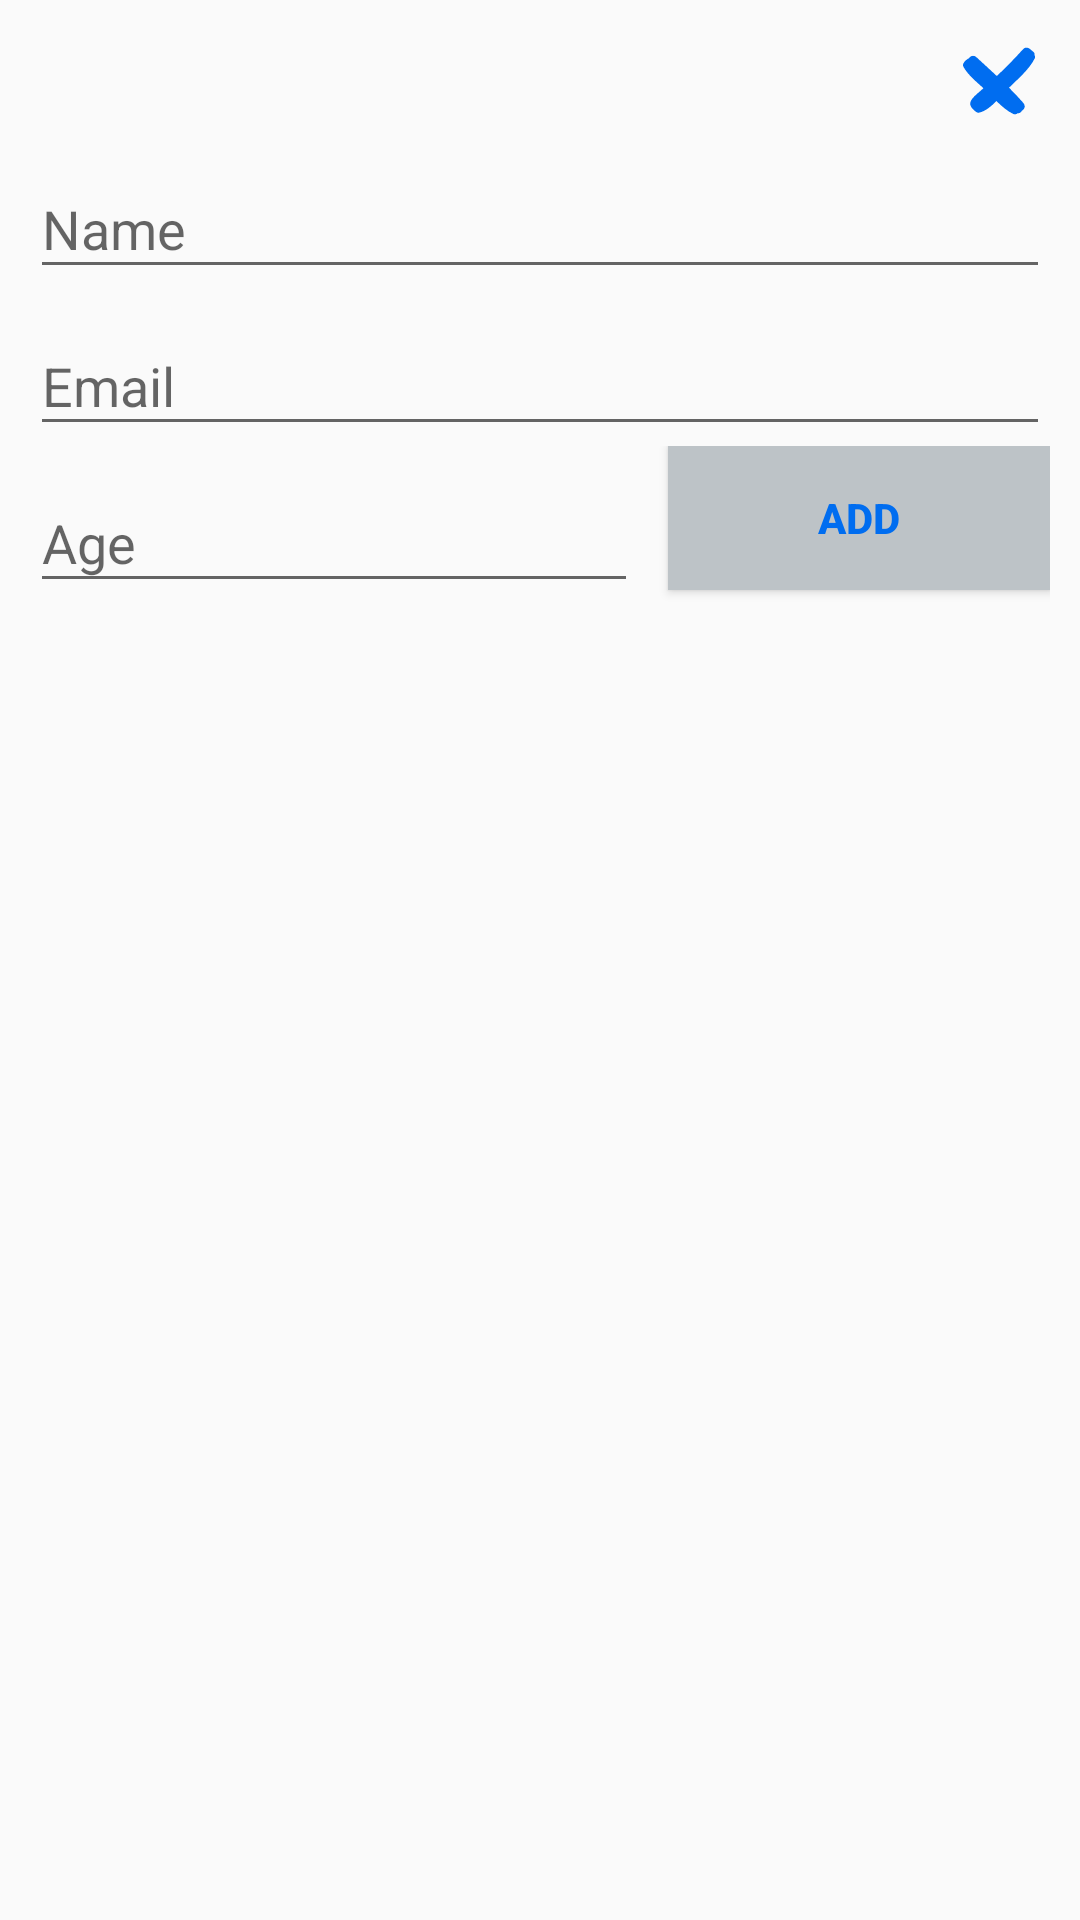

Android layout source for this screen:
<!-- AndroidManifest.xml: application theme NoActionBar -->
<!-- res/layout/alert_add_person.xml -->
<?xml version="1.0" encoding="utf-8"?>
<LinearLayout xmlns:android="http://schemas.android.com/apk/res/android"
    android:layout_width="match_parent"
    android:layout_height="match_parent"
    android:orientation="vertical"
    android:padding="10dp">

    <ImageView
        android:id="@+id/ivClose"
        android:layout_width="wrap_content"
        android:layout_height="wrap_content"
        android:layout_gravity="end"
        android:padding="5dp"
        android:src="@drawable/ic_cross_24dp" />

    <android.support.design.widget.TextInputLayout
        android:id="@+id/tiName"
        android:layout_width="match_parent"
        android:layout_height="wrap_content">

        <EditText
            android:imeOptions="actionNext"
            android:id="@+id/etName"
            android:maxLines="1"
            android:inputType="textPersonName"
            android:layout_width="match_parent"
            android:layout_height="wrap_content"
            android:hint="Name" />

    </android.support.design.widget.TextInputLayout>

    <android.support.design.widget.TextInputLayout
        android:id="@+id/tiEmail"
        android:layout_width="match_parent"
        android:layout_height="wrap_content">

        <EditText
            android:imeOptions="actionNext"
            android:id="@+id/etEmail"
            android:maxLines="1"
            android:inputType="textEmailAddress"
            android:layout_width="match_parent"
            android:layout_height="wrap_content"
            android:hint="@string/email" />

    </android.support.design.widget.TextInputLayout>

    <RelativeLayout
        android:layout_width="match_parent"
        android:layout_height="wrap_content">

        <android.support.design.widget.TextInputLayout
            android:layout_marginRight="10dp"
            android:id="@+id/tiAge"
            android:layout_width="match_parent"
            android:layout_height="wrap_content"
            android:layout_toLeftOf="@+id/btnAdd"
            android:layout_marginEnd="10dp">

            <EditText
                android:imeOptions="actionDone"
                android:id="@+id/etAge"
                android:inputType="number"
                android:digits="0123456789"
                android:maxLength="3"
                android:maxLines="1"
                android:layout_width="match_parent"
                android:layout_height="wrap_content"
                android:hint="@string/age" />

        </android.support.design.widget.TextInputLayout>

        <Button
            android:id="@+id/btnAdd"
            android:layout_width="wrap_content"
            android:layout_height="wrap_content"
            android:paddingRight="50dp"
            android:paddingLeft="50dp"
            android:textStyle="bold"
            android:textColor="#006DF0"
            android:layout_alignParentRight="true"
            android:background="@color/c_bdc3c7"
            android:text="@string/add" />

    </RelativeLayout>
</LinearLayout>
<!-- resources referenced by this layout -->
<resources>
  <color name="c_bdc3c7">#bdc3c7</color>
  <!-- drawable ic_cross_24dp (drawable) -->
  <vector android:height="24dp" android:viewportHeight="415.188"
      android:viewportWidth="415.188" android:width="24dp" xmlns:android="http://schemas.android.com/apk/res/android">
      <path android:fillColor="#006DF0" android:pathData="M412.9,79c3.4,-6.6 2.8,-14.2 -0.2,-20.4c0.8,-7.1 -1,-14.3 -7.7,-19.9c-6.3,-5.2 -12.5,-10.3 -18.8,-15.5c-11,-9.1 -28.2,-11.9 -38.9,0c-48.6,54.1 -99.5,105.9 -152.2,155.7c-39.2,-36.6 -78.8,-72.7 -118.2,-108.9c-13.8,-12.7 -33.8,-8.7 -42.5,6.4c-12.7,6.3 -22.9,14.5 -31.4,28.5c-4,6.7 -3.7,15.1 0,21.8c25.4,45.6 74.6,85.7 115,122.5c-5.4,4.8 -10.8,9.7 -16.3,14.5c-54.4,46.7 -91.1,76.4 -23,124.3c0.9,0.6 1.9,0.5 2.8,0.9c1.3,0.6 2.6,1 4,1.3c0.4,0 0.9,0.1 1.3,0.1c1.4,0.1 2.8,0.5 4.2,0.2c36.6,-7.2 70.7,-35.9 101.6,-67.5c30.1,29.7 62.2,58 97.4,74.8c8.4,4 18.4,1.7 24.9,-3.9c10.8,0.8 20.7,-5.9 25.7,-15.6c0.7,-0.5 1.2,-0.7 2,-1.2c15.7,-9.8 17.2,-29.4 5.5,-42.9c-26.3,-30.5 -54.3,-59.5 -82.8,-87.9C316.4,196 380.5,141.9 412.9,79z"/>
  </vector>
  <string name="add">Add</string>
  <string name="age">Age</string>
  <string name="email">Email</string>
  <style name="NoActionBar" parent="AppTheme">
          <item name="windowActionBar">false</item>
          <item name="windowNoTitle">true</item>
      </style>
  <style name="AppTheme" parent="Theme.AppCompat.Light.DarkActionBar">
          
          <item name="colorPrimary">@color/colorPrimary</item>
          <item name="colorPrimaryDark">@color/colorPrimaryDark</item>
          <item name="colorAccent">@color/c_bdc3c7</item>
          <item name="toolbarStyle">@style/myToolbar</item>
      </style>
  <color name="colorPrimary">#3F51B5</color>
  <color name="colorPrimaryDark">#303F9F</color>
  <style name="myToolbar" parent="Widget.AppCompat.Toolbar">
          <item name="android:background">@android:color/white</item>
          <item name="titleTextAppearance">@style/TitleAppearence</item>
  
      </style>
  <style name="TitleAppearence" parent="TextAppearance.Widget.AppCompat.Toolbar.Title">
          <item name="android:textColor">@color/c_34495e</item>
          <item name="android:textSize">18sp</item>
      </style>
  <color name="c_34495e">#34495e</color>
</resources>
